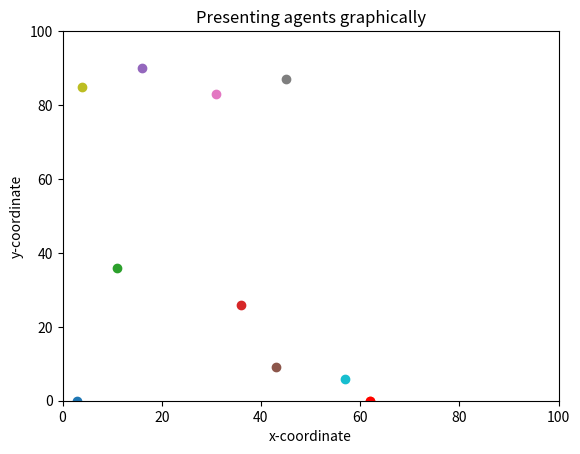

Here is the Python script that generated this plot:
#!/usr/bin/env python3
# -*- coding: utf-8 -*-
"""
Created on Tue Oct 16 16:03:42 2018

@author: Evie
"""

import operator
import random
import time
import matplotlib.pyplot as plt



#Define 'distance_between' function to find the distance between two 
#sets of co-ordinates using pythagoras.
def distance_between(agents_row_a, agents_row_b):
    return (((agents_row_a[0] - agents_row_b[0])**2) + ((agents_row_a[1] - agents_row_b[1])**2))**0.5



#Set the number of agents and iterations.
number_of_agents = 10
number_of_iterations = 100
agents = []

#Set the start co-ordinates to random points within a 100x100 grid.
for i in range(number_of_agents):
    agents.append([random.randint(0,99),random.randint(0,99)])

#Start the clock and time list.
time_list = []
start = time.perf_counter()


#Move the Agents twice for each iteration.
for j in range(number_of_iterations):
    for i in range(number_of_agents):
        if random.random() < 0.5:
            agents[i][0] = (agents[i][0] + 1) % 100
        else:
            agents[i][0] = (agents[i][0] - 1) % 100

        if random.random() < 0.5:
            agents[i][1] = (agents[i][1] + 1) % 100
        else:
            agents[i][1] = (agents[i][1] - 1) % 100



dist_list = []
#Loop the distance test.
for i in range (number_of_agents):
    for j in range (number_of_agents):
        if (i < j):
            distance = distance_between(agents[i], agents[j])
            dist_list.append(distance)
            print("distance between", agents[i], "and ", agents[j], distance)
            
#Stop the clock
end = time.perf_counter()
time_list.append(str(end-start))
print("time = " +str(end-start))

#Calculate maximum and minimum distances between the Agents.
max_dist = max(dist_list)
min_dist = min(dist_list)
print("maximum distance = ", max_dist)
print("minimum distance = ", min_dist)


#Calculate which agent is furthest east.
m = max(agents,key=operator.itemgetter(1))
print(m)


#Make a graph.
plt.ylim(0, 100)
plt.xlim(0, 100)
#Loop through agents to visulise all on a scatter plot
for i in range(number_of_agents):
    plt.scatter(agents[i][1],agents[i][0])
#Make the furthest east agent red.
plt.scatter(m[1], m[0], color='red')
plt.xlabel('x-coordinate')
plt.ylabel('y-coordinate')
plt.title('Presenting agents graphically')
plt.show()
